Labelled photos from "dataset_cnn", an image-classification folder in VyetAnh/DATN_bellpepper. The possible labels are: dry, healthy, wet.

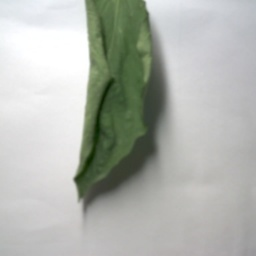
Label: wet

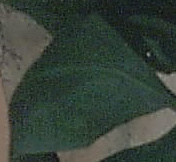
Label: healthy

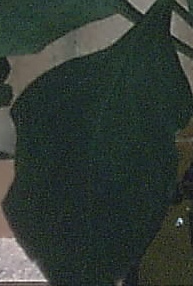
Label: healthy

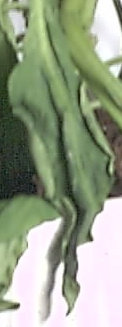
Label: wet

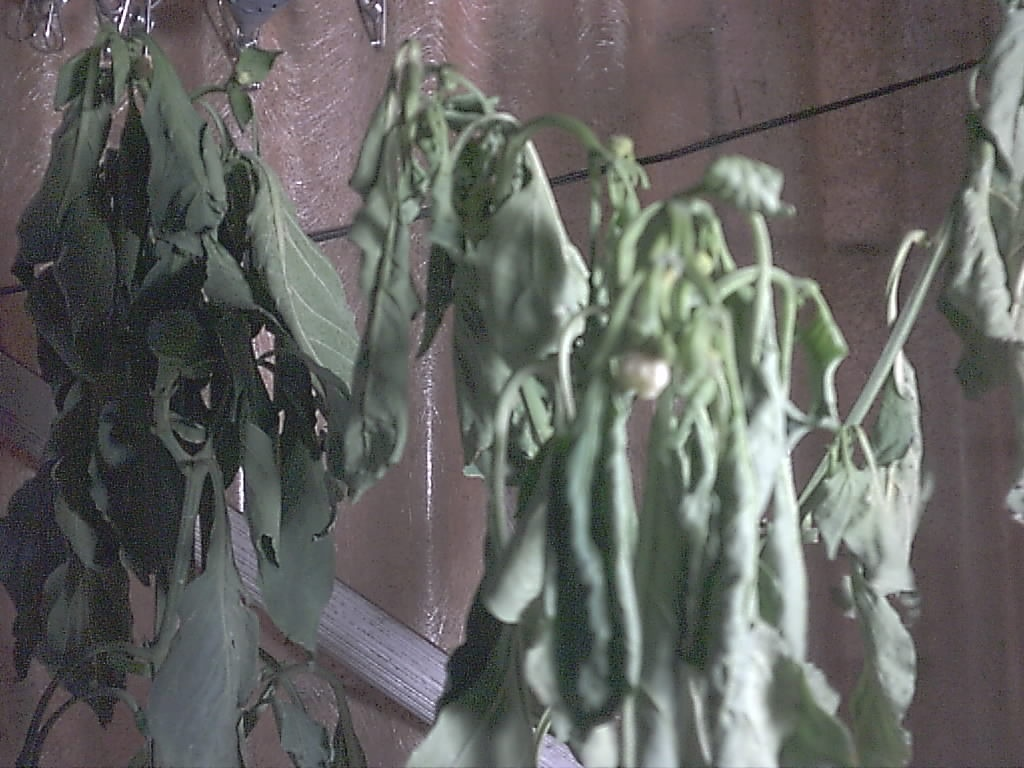
Label: dry

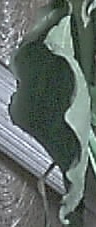
Label: dry
